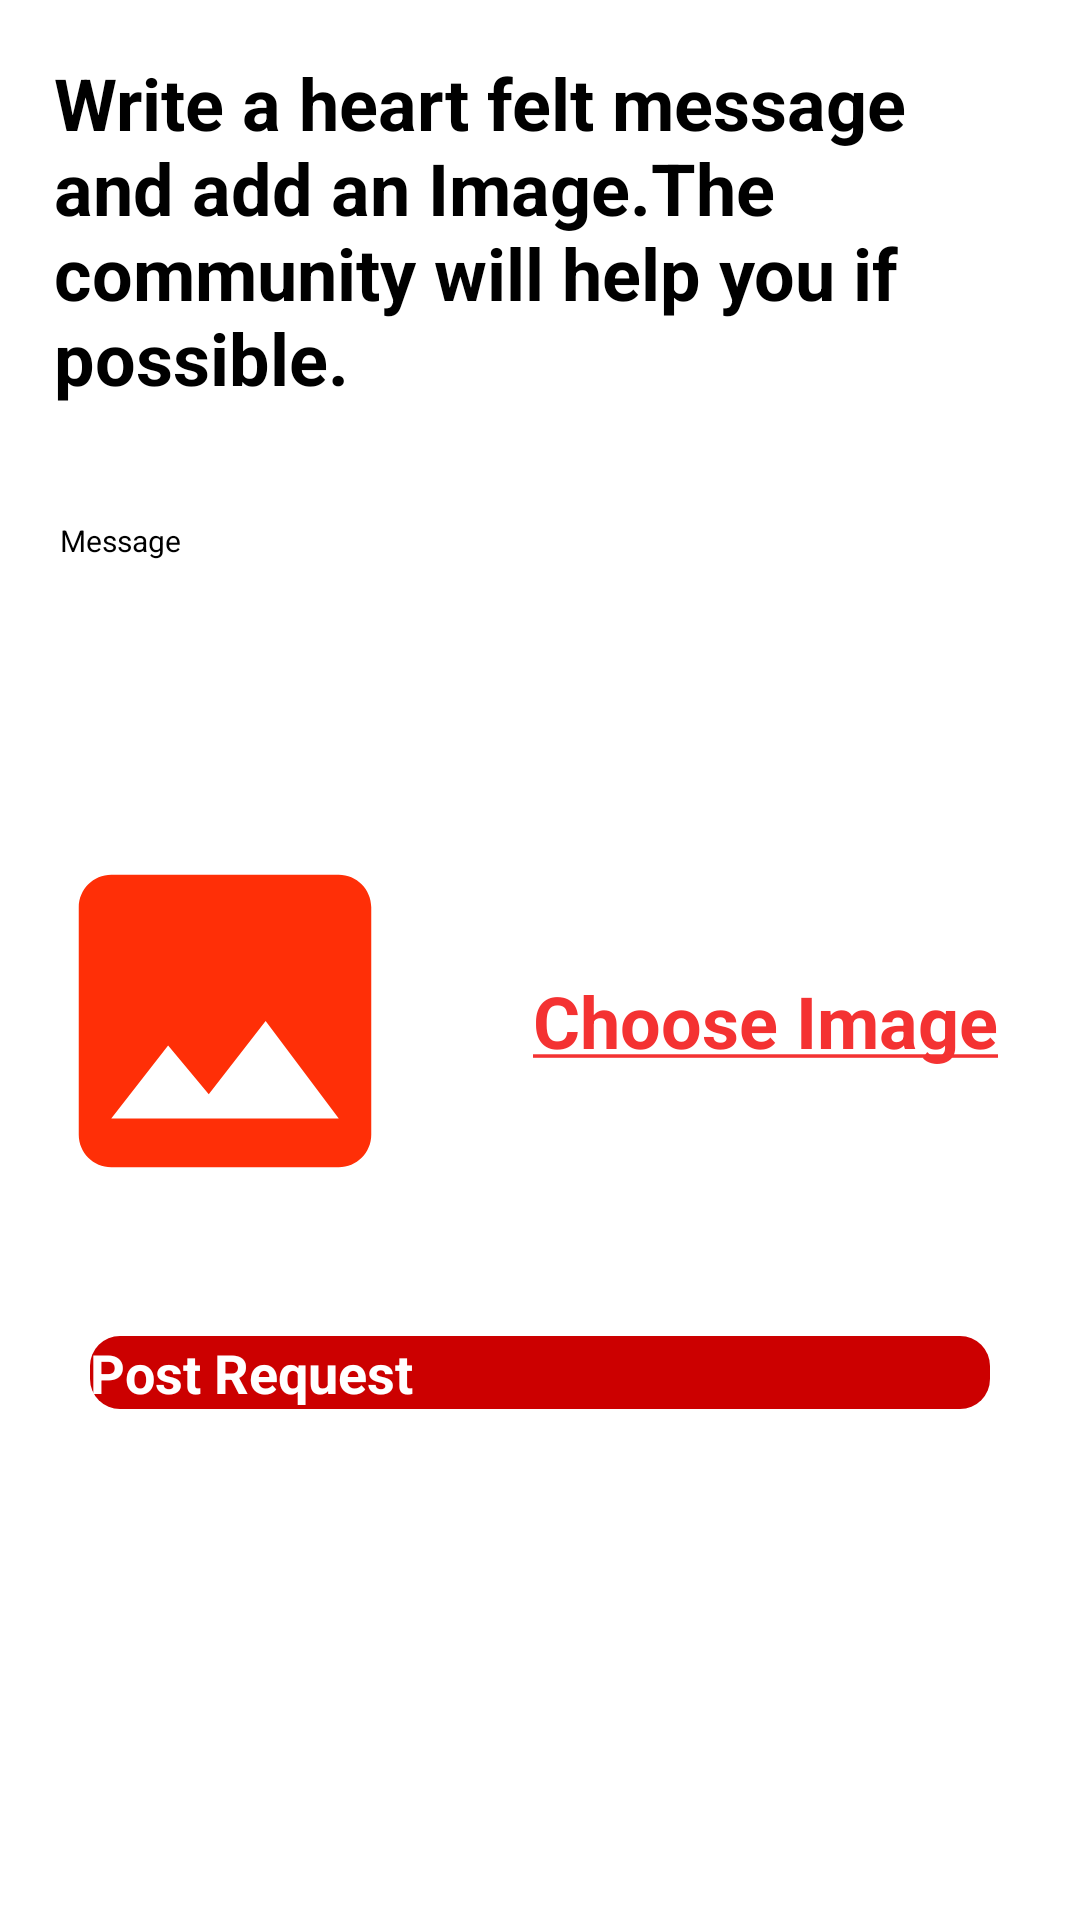

Reconstruct the res/layout file that produces this screen, plus the resources it refers to.
<!-- AndroidManifest.xml: application theme Theme.TheBloodBank -->
<!-- res/layout/activity_make_request.xml -->
<?xml version="1.0" encoding="utf-8"?>
<ScrollView xmlns:android="http://schemas.android.com/apk/res/android"
    xmlns:app="http://schemas.android.com/apk/res-auto"
    xmlns:tools="http://schemas.android.com/tools"
    android:layout_width="match_parent"
    android:layout_height="match_parent"
    android:background="@android:color/white"
    tools:context=".Activities.MakeRequestActivity">


    <LinearLayout
        android:orientation="vertical"
        android:layout_width="match_parent"
        android:layout_height="wrap_content">
        <TextView
            android:padding="18dp"
            android:textSize="24sp"
            android:textStyle="bold"
            android:textColor="@android:color/black"
            android:text="Write a heart felt message and add an Image.The community will help you if possible. "
            android:layout_width="match_parent"
            android:layout_height="wrap_content"/>
        <FrameLayout
            android:layout_margin="10dp"
            android:layout_width="match_parent"
            android:layout_height="wrap_content">

        <EditText
            android:id="@+id/message"
            android:textSize="10sp"
            android:minLines="6"
            android:maxLines="10"
            android:padding="10dp"
            android:hint="Message"
            android:cursorVisible="false"
            android:textColorHint="@android:color/black"
            android:background="@null"
            android:textAlignment="gravity"
            android:gravity="top"
            android:textColor="@android:color/black"
            android:layout_width="match_parent"
            android:layout_height="wrap_content"/>

        </FrameLayout>

        <LinearLayout
            android:layout_weight="10"
            android:orientation="horizontal"
            android:layout_width="match_parent"
            android:layout_height="wrap_content">


            <ImageView
                android:id="@+id/post_image"
                android:padding="10dp"
                android:src="@drawable/ic_baseline_image_24"
                android:layout_width="150dp"
                android:layout_height="150dp"/>


            <TextView
                android:id="@+id/choose_text"
                android:gravity="center"
                android:textAlignment="gravity"
                android:text="@string/choose_image"
                android:textStyle="bold"
                android:textColor="@color/colorPrimary"
                android:textSize="24sp"
                android:layout_width="match_parent"
                android:layout_height="match_parent"/>

        </LinearLayout>

        <Button
            android:id="@+id/submit_button"
            android:text="Post Request"
            android:textSize="18sp"
            android:background="@drawable/buttton_bg"
            android:textAllCaps="false"
            android:textStyle="bold"
            android:textColor="@android:color/white"
            android:layout_margin="30dp"
            android:layout_width="match_parent"
            android:layout_height="wrap_content"/>


    </LinearLayout>

</ScrollView>
<!-- resources referenced by this layout -->
<resources>
  <color name="colorPrimary">#F43232</color>
  <!-- drawable buttton_bg (drawable) -->
  <?xml version="1.0" encoding="utf-8"?>
  <shape xmlns:android="http://schemas.android.com/apk/res/android"
      android:shape="rectangle">
      <corners
          android:radius="10dp"/>
      <solid
          android:color="@android:color/holo_red_dark"/>
  
  
  </shape>
  <!-- drawable ic_baseline_image_24 (drawable) -->
  <vector android:height="24dp" android:tint="#FF2F07"
      android:viewportHeight="24" android:viewportWidth="24"
      android:width="24dp" xmlns:android="http://schemas.android.com/apk/res/android">
      <path android:fillColor="@android:color/white" android:pathData="M21,19V5c0,-1.1 -0.9,-2 -2,-2H5c-1.1,0 -2,0.9 -2,2v14c0,1.1 0.9,2 2,2h14c1.1,0 2,-0.9 2,-2zM8.5,13.5l2.5,3.01L14.5,12l4.5,6H5l3.5,-4.5z"/>
  </vector>
  <string name="choose_image"><u>Choose Image</u></string>
  <style name="Theme.TheBloodBank" parent="Theme.MaterialComponents.DayNight.NoActionBar">
  
          
          <item name="colorPrimary">@color/colorPrimary</item>
          <item name="colorPrimaryDark">@color/colorPrimaryDark</item>
          <item name="colorAccent">@color/colorAccent</item>
      </style>
  <color name="colorPrimaryDark">#F43232</color>
  <color name="colorAccent">#D81b60</color>
</resources>
